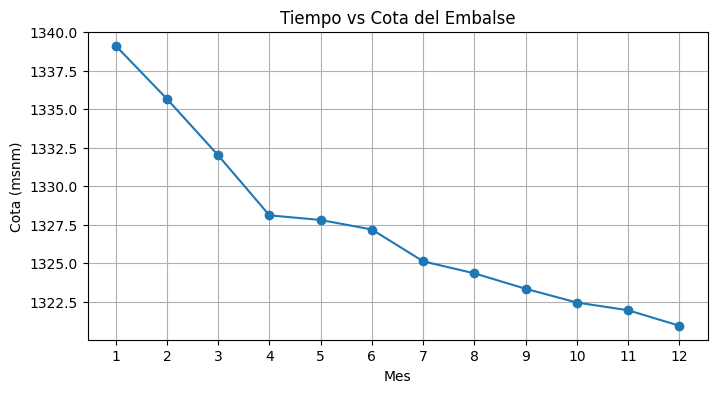

The table this chart was drawn from, first rows:
mes, volumen_Hm3, cota_msnm, release_m3s, release_Hm3, release_excl_filtr_m3s, release_excl_filtr_Hm3
1, 2623, 1339, 121.2, 314.2, 91.1, 236.1
2, 2329, 1336, 121.2, 314.2, 91.1, 236.1
3, 2030, 1332, 121.2, 314.2, 91.1, 236.1
4, 1724, 1328, 121.2, 314.2, 91.1, 236.1
5, 1702, 1328, 40.9, 106, 17.19, 44.55
6, 1654, 1327, 40.5, 105, 16.79, 43.52
7, 1500, 1325, 70.67, 183.2, 46.96, 121.7
8, 1443, 1324, 41.7, 108.1, 17.99, 46.63
9, 1370, 1323, 41.9, 108.6, 18.19, 47.14
10, 1306, 1322, 40.9, 106, 18.52, 48.02
11, 1270, 1322, 40.2, 104.2, 17.82, 46.2
12, 1200, 1321, 54.69, 141.7, 32.31, 83.75
